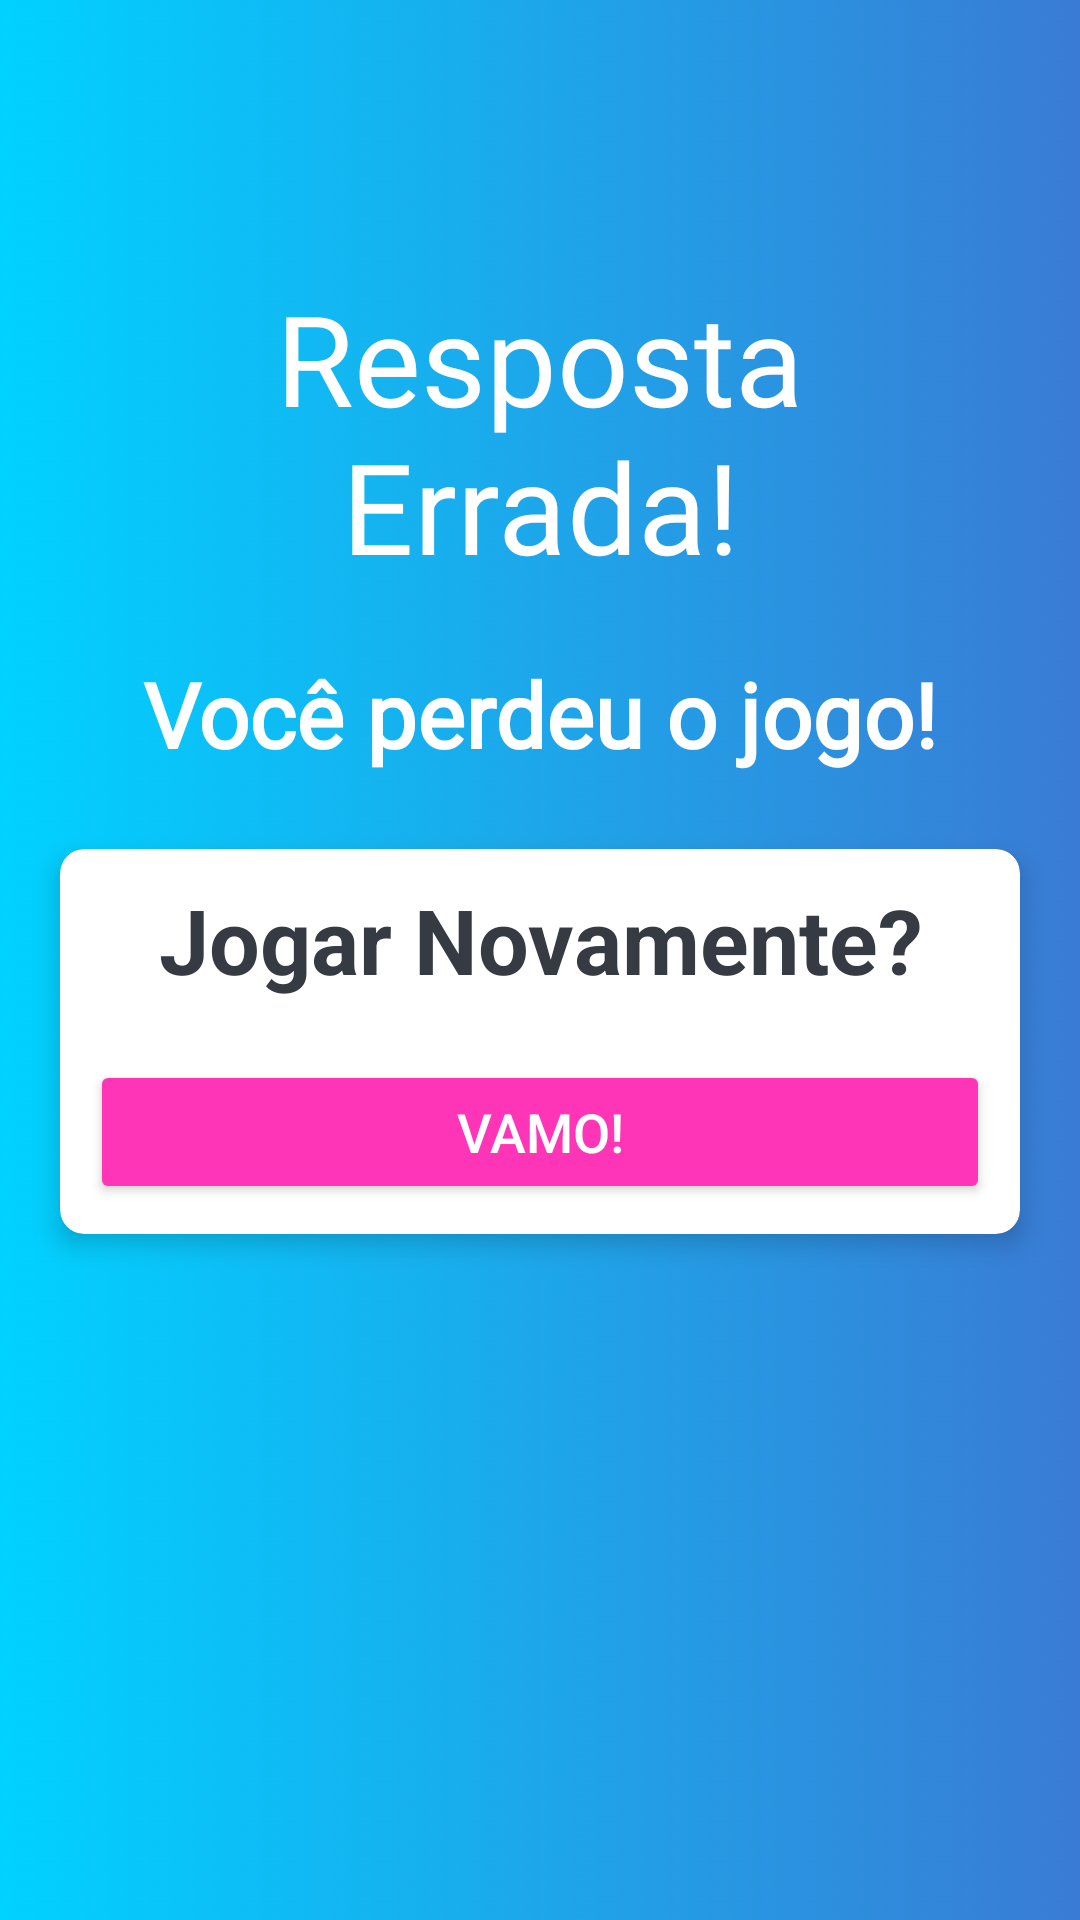

The Android layout XML behind this screen, and the referenced resources:
<!-- AndroidManifest.xml: application theme Theme.QuizChallenge -->
<!-- res/layout/fragment_quiz_game_over.xml -->
<?xml version="1.0" encoding="utf-8"?>
<androidx.constraintlayout.widget.ConstraintLayout xmlns:android="http://schemas.android.com/apk/res/android"
    xmlns:app="http://schemas.android.com/apk/res-auto"
    xmlns:tools="http://schemas.android.com/tools"
    android:layout_width="match_parent"
    android:layout_height="match_parent"
    android:background="@drawable/background_default"
    tools:context=".fragments.QuizGameOverFragment">

    <androidx.appcompat.widget.AppCompatTextView
        android:id="@+id/congratsTextView"
        android:layout_width="match_parent"
        android:layout_height="wrap_content"
        android:layout_marginTop="70dp"
        android:fontFamily="@font/poppins_bold"
        android:gravity="center"
        android:padding="21dp"
        android:text="@string/wrong_answer"
        android:textColor="@color/white"
        android:textSize="42sp"
        app:layout_constraintEnd_toEndOf="parent"
        app:layout_constraintStart_toStartOf="parent"
        app:layout_constraintTop_toTopOf="parent" />

    <androidx.appcompat.widget.AppCompatTextView
        android:id="@+id/lostTheGameTextView"
        android:layout_width="match_parent"
        android:layout_height="wrap_content"
        android:fontFamily="@font/poppins_medium"
        android:gravity="center"
        android:text="@string/you_loose"
        android:textColor="@color/white"
        android:textSize="30sp"
        android:textStyle="bold"
        app:layout_constraintEnd_toEndOf="@+id/congratsTextView"
        app:layout_constraintStart_toStartOf="parent"
        app:layout_constraintTop_toBottomOf="@+id/congratsTextView" />

    <androidx.cardview.widget.CardView
        android:id="@+id/cardView"
        android:layout_width="match_parent"
        android:layout_height="wrap_content"
        android:layout_marginStart="20dp"
        android:layout_marginTop="25dp"
        android:layout_marginEnd="20dp"
        android:background="@color/white"
        app:cardCornerRadius="8dp"
        app:cardElevation="5dp"
        app:layout_constraintEnd_toEndOf="parent"
        app:layout_constraintStart_toStartOf="parent"
        app:layout_constraintTop_toBottomOf="@+id/lostTheGameTextView">

        <LinearLayout
            android:layout_width="match_parent"
            android:layout_height="wrap_content"
            android:orientation="vertical"
            android:padding="10dp">

            <androidx.appcompat.widget.AppCompatTextView
                android:layout_width="match_parent"
                android:layout_height="wrap_content"
                android:gravity="center"
                android:text="@string/again"
                android:textColor="@color/kind_black"
                android:textSize="30sp"
                android:textStyle="bold" />

            <androidx.appcompat.widget.AppCompatButton
                android:id="@+id/startGameBtn"
                android:layout_width="match_parent"
                android:layout_height="wrap_content"
                android:layout_marginTop="20dp"
                android:backgroundTint="@color/pink"
                android:text="@string/go_play"
                android:textColor="@color/white"
                android:textSize="18sp" />
        </LinearLayout>
    </androidx.cardview.widget.CardView>

    <androidx.appcompat.widget.AppCompatImageView
        android:id="@+id/worldImageView"
        android:layout_width="185dp"
        android:layout_height="174dp"
        android:scaleType="fitXY"
        android:src="@drawable/world_image"
        app:layout_constraintBottom_toBottomOf="parent"
        app:layout_constraintEnd_toEndOf="parent"
        app:layout_constraintStart_toStartOf="parent"
        app:layout_constraintTop_toBottomOf="@+id/cardView" />


</androidx.constraintlayout.widget.ConstraintLayout>
<!-- resources referenced by this layout -->
<resources>
  <color name="kind_black">#363A43</color>
  <color name="pink">#FF35B8</color>
  <color name="white">#FFFFFFFF</color>
  <!-- drawable background_default: jpg bitmap (drawable-v24, 251313 bytes) -->
  <string name="again">Jogar Novamente?</string>
  <string name="go_play">Vamo!</string>
  <string name="wrong_answer">Resposta Errada!</string>
  <string name="you_loose">Você perdeu o jogo!</string>
  <style name="Theme.QuizChallenge" parent="Theme.MaterialComponents.Light.NoActionBar">
          
          <item name="colorPrimary">@color/purple_500</item>
          <item name="colorPrimaryVariant">@color/purple_700</item>
          <item name="colorOnPrimary">@color/white</item>
          
          <item name="colorSecondary">#FF35B8</item>
          <item name="colorSecondaryVariant">@color/teal_700</item>
          <item name="colorOnSecondary">@color/black</item>
          
          <item name="android:statusBarColor" tools:targetApi="l">?attr/colorPrimaryVariant</item>
          
      </style>
  <color name="purple_500">#FF6200EE</color>
  <color name="purple_700">#FF3700B3</color>
  <color name="teal_700">#FF018786</color>
  <color name="black">#FF000000</color>
</resources>
